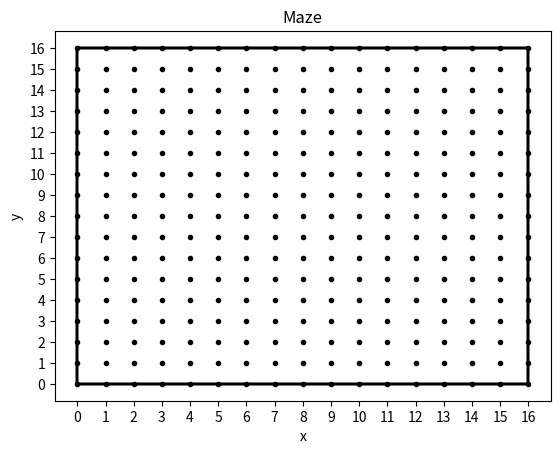

The matplotlib source for this figure:
import numpy as np
import matplotlib.pyplot as plt

dim = 16

maze = np.zeros((dim, dim), dtype = int)

x = np.arange(0, dim + 1, 1)
y = np.arange(0, dim + 1, 1)
xv, yv = np.meshgrid(x, y)

plt.plot(xv, yv, marker = '.', color = 'k', linestyle = 'none')
plt.xticks(range(dim + 1))
plt.yticks(range(dim + 1))
plt.xlabel('x')
plt.ylabel('y')
plt.title('Maze')
plt.show()

# Pared Exterior del Laberinto
for i in range(dim + 1):
    for j in range(dim):
        if (i == 0 or i == dim):
            plt.plot(xv[i], yv[i], color = 'k')
        else:
            plt.plot([xv[0][0], xv[0][0]], [yv[j][0], yv[j + 1][0]], color = 'k')
            plt.plot([xv[0][dim], xv[0][dim]], [yv[j][dim], yv[j + 1][dim]], color = 'k')
plt.show()